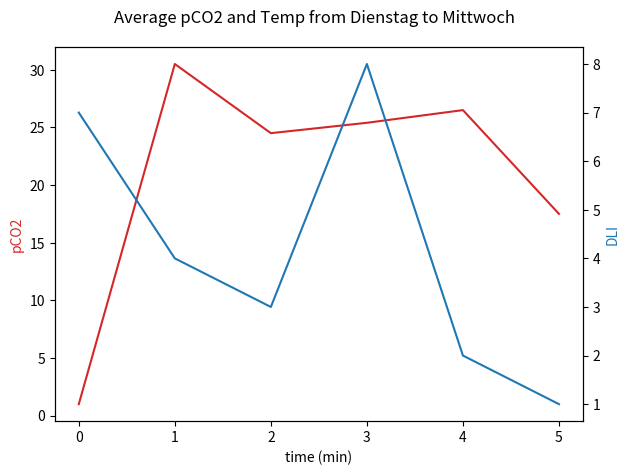

This chart was generated by the following Python code: (Note: this script raises an exception after producing the figure.)
import matplotlib.pyplot as plt
import numpy as np

avPCO2 = np.array([0.99,30.5,24.5,25.4,26.5,17.5])

avDLI = np.array([7,4,3,8,2,1])

xpoints = np.array([0,1,2,3,4,5,6,7,8,9,10])
y = np.array([0,10,20,30,40,50,60,70,80,90,100])

plotTime1 = "Dienstag"
plotTime2 = "Mittwoch"

fig, ax1 = plt.subplots()

plt.suptitle("Average pCO2 and Temp from " + plotTime1 + " to " + plotTime2)

color = 'tab:red'
ax1.set_xlabel('time (min)')
ax1.set_ylabel('pCO2', color = color)
ax1.plot(avPCO2, color = color)

ax2 = ax1.twinx()

color = 'tab:blue'
ax2.set_ylabel('DLI', color = color)
ax2.plot(avDLI, color = color)

fig.tight_layout()

fig.savefig('/home/<user>/Documents/Figures/test.png')

plt.show()
